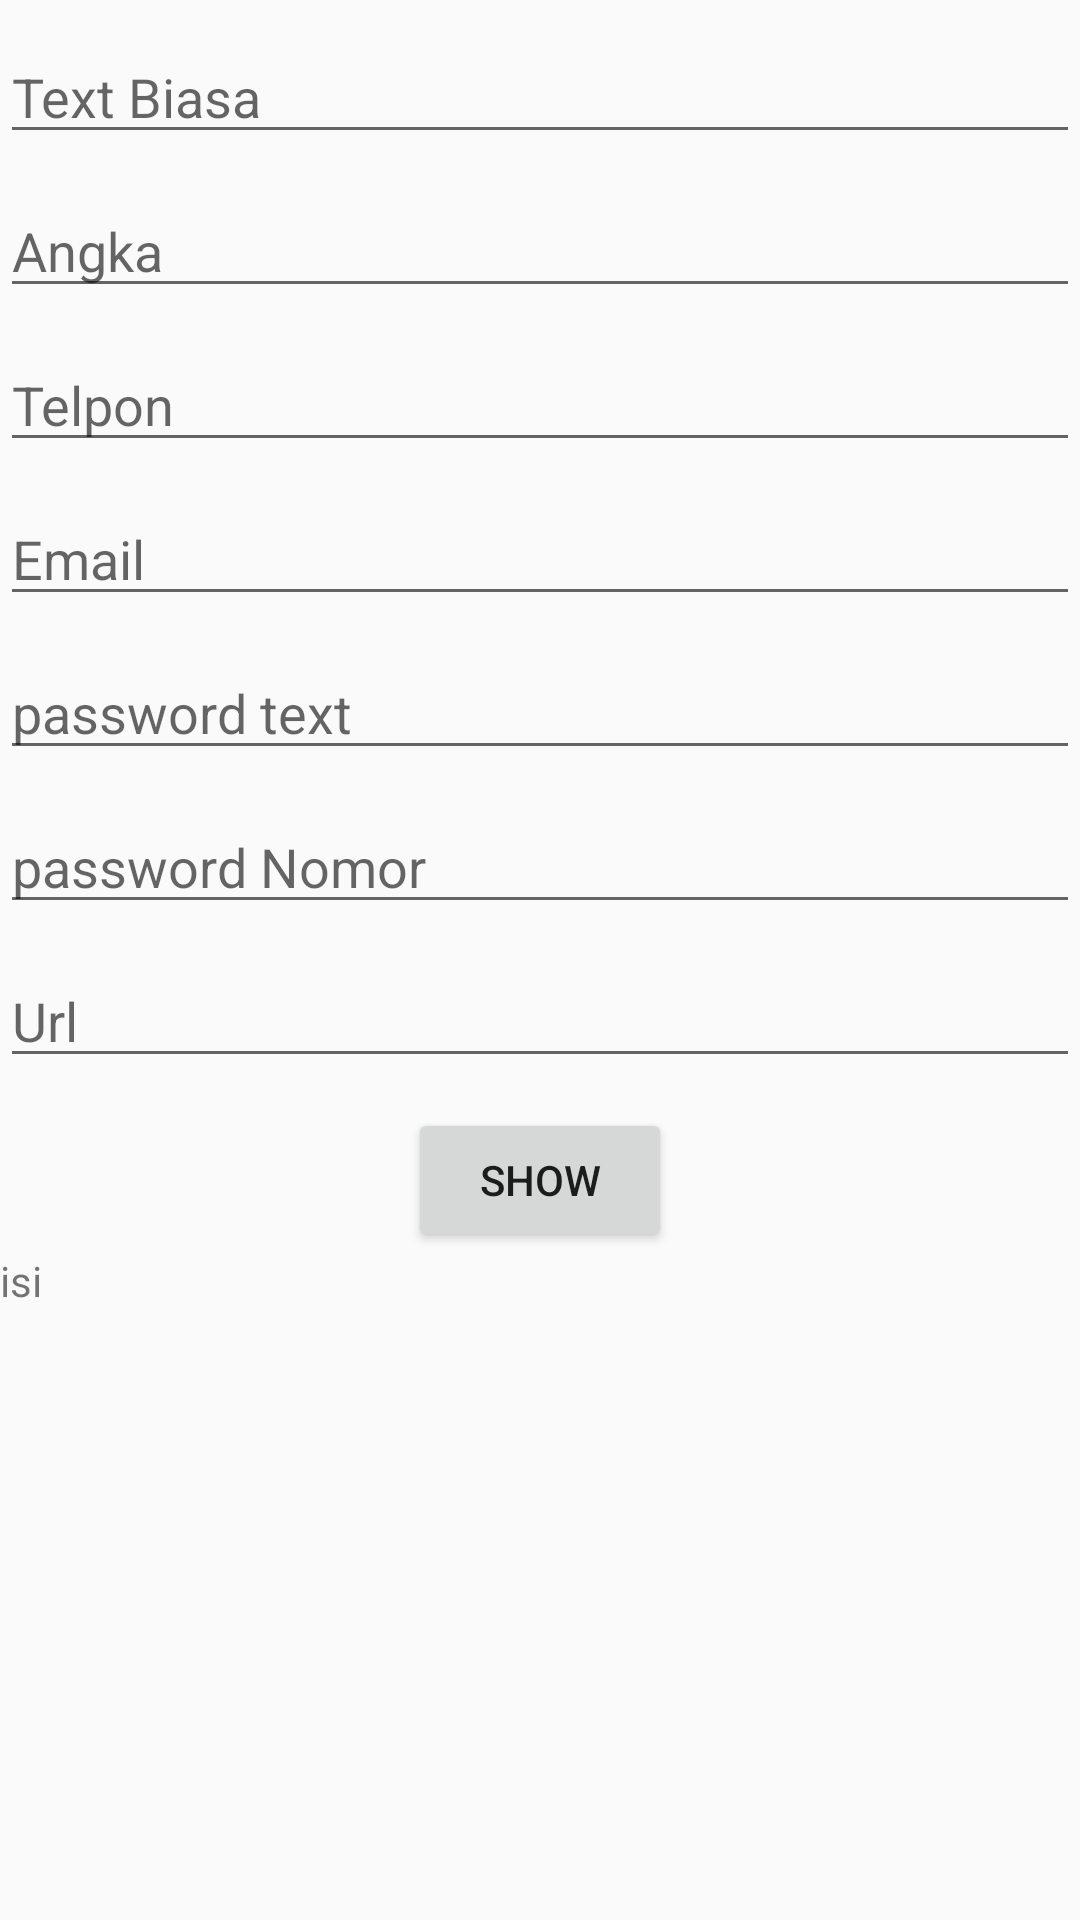

Produce the Android XML layout that renders to this screen, including the resource entries it uses.
<!-- AndroidManifest.xml: application theme AppTheme -->
<!-- res/layout/activity_edit_text.xml -->
<?xml version="1.0" encoding="utf-8"?>
<LinearLayout xmlns:android="http://schemas.android.com/apk/res/android"
    xmlns:app="http://schemas.android.com/apk/res-auto"
    xmlns:tools="http://schemas.android.com/tools"
    android:layout_width="match_parent"
    android:layout_height="match_parent"
    android:orientation="vertical"
    tools:context="com.example.jun.duty.EditTextActivity">

    <ScrollView
        android:layout_width="match_parent"
        android:layout_height="wrap_content" />

    <EditText
        android:id="@+id/Biasa"
        android:layout_width="match_parent"
        android:layout_height="wrap_content"
        android:layout_marginBottom="10dp"
        android:layout_marginTop="10dp"
        android:hint="Text Biasa"
        android:inputType="text" />

    <EditText
        android:id="@+id/Angka"
        android:layout_width="match_parent"
        android:layout_height="wrap_content"
        android:layout_marginBottom="10dp"
        android:hint="Angka"
        android:inputType="number" />

    <EditText
        android:id="@+id/Telpon"
        android:layout_width="match_parent"
        android:layout_height="wrap_content"
        android:layout_marginBottom="10dp"
        android:hint="Telpon"
        android:inputType="phone" />

    <EditText
        android:id="@+id/Email"
        android:layout_width="match_parent"
        android:layout_height="wrap_content"
        android:layout_marginBottom="10dp"
        android:hint="Email"
        android:inputType="textEmailAddress" />

    <EditText
        android:id="@+id/PassT"
        android:layout_width="match_parent"
        android:layout_height="wrap_content"
        android:layout_marginBottom="10dp"
        android:hint="password text"
        android:inputType="textPassword" />

    <EditText
        android:id="@+id/PassN"
        android:layout_width="match_parent"
        android:layout_height="wrap_content"
        android:layout_marginBottom="10dp"
        android:hint="password Nomor"
        android:inputType="numberPassword" />

    <EditText
        android:id="@+id/Uri"
        android:layout_width="match_parent"
        android:layout_height="wrap_content"
        android:layout_marginBottom="10dp"
        android:hint="Url"
        android:inputType="textUri" />

    <Button
        android:id="@+id/tampil"
        android:layout_width="wrap_content"
        android:layout_height="wrap_content"
        android:layout_gravity="center"
        android:text="show" />

    <TextView
        android:id="@+id/text"
        android:layout_width="match_parent"
        android:layout_height="wrap_content"
        android:text="isi" />

    <ScrollView
        android:layout_width="wrap_content"
        android:layout_height="match_parent" />
</LinearLayout>
<!-- resources referenced by this layout -->
<resources>
  <style name="AppTheme" parent="Theme.AppCompat.Light.DarkActionBar">
          
          <item name="colorPrimary">@color/colorPrimary</item>
          <item name="colorPrimaryDark">@color/colorPrimaryDark</item>
          <item name="colorAccent">@color/colorAccent</item>
      </style>
  <color name="colorPrimary">#84ffff</color>
  <color name="colorPrimaryDark">#4bcbcc</color>
  <color name="colorAccent">#baffff</color>
</resources>
